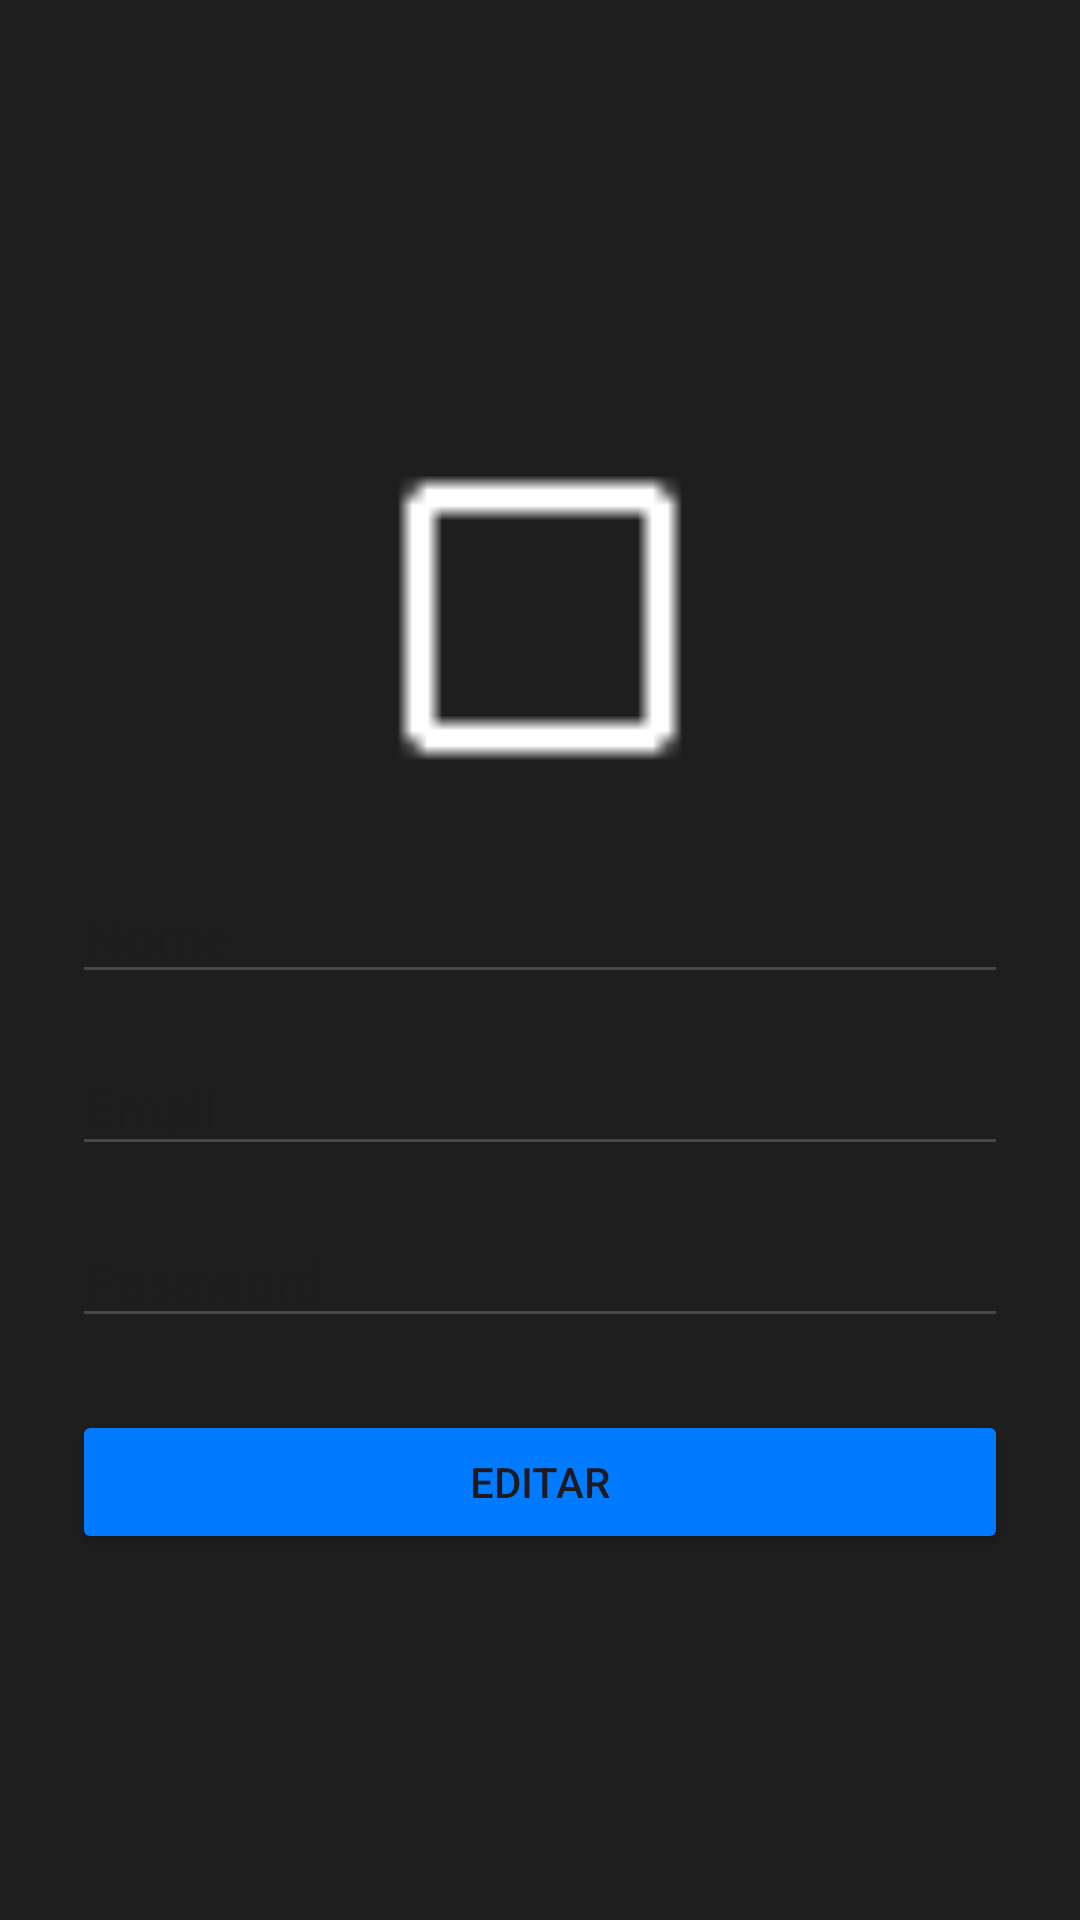

The Android layout XML behind this screen, and the referenced resources:
<!-- AndroidManifest.xml: application theme Theme.TravelsManagement -->
<!-- res/layout/activity_profile.xml -->
<?xml version="1.0" encoding="utf-8"?>
<LinearLayout xmlns:android="http://schemas.android.com/apk/res/android"
    android:id="@+id/profile_layout"
    android:layout_width="match_parent"
    android:layout_height="match_parent"
    android:orientation="vertical"
    android:padding="24dp"
    android:background="#1E1E1E"
    >

    
    <ImageView
        android:id="@+id/back_button"
        android:layout_width="32dp"
        android:layout_height="32dp"
        android:src="@drawable/arrow_back"
        android:contentDescription="@string/back"
        android:layout_gravity="start"
        android:padding="4dp" />

    
    <ImageView
        android:id="@+id/profileImageView1"
        android:layout_width="120dp"
        android:layout_height="120dp"
        android:layout_gravity="center_horizontal"
        android:layout_marginTop="90dp"
        android:src="@drawable/person"
        android:background="@drawable/box"
        android:padding="8dp"
        android:contentDescription="@string/profile_image"
        android:scaleType="centerCrop"
        />

    
    <EditText
        android:id="@+id/nameEditText"
        android:layout_width="match_parent"
        android:layout_height="wrap_content"
        android:hint="@string/name"
        android:inputType="textPersonName"
        android:layout_marginTop="24dp"
        android:textColor="#FFFFFF"
        />

    
    <EditText
        android:id="@+id/emailEditText"
        android:layout_width="match_parent"
        android:layout_height="wrap_content"
        android:hint="@string/email"
        android:inputType="textEmailAddress"
        android:layout_marginTop="16dp"
        android:textColor="#FFFFFF"
        />

    
    <EditText
        android:id="@+id/passwordEditText"
        android:layout_width="match_parent"
        android:layout_height="wrap_content"
        android:hint="@string/password"
        android:inputType="textPassword"
        android:layout_marginTop="16dp"
        android:textColor="#FFFFFF"
        />

    
    <Button
        android:id="@+id/edit_button"
        android:layout_width="match_parent"
        android:layout_height="wrap_content"
        android:text="@string/edit"
        android:backgroundTint="#007AFF"
        android:layout_marginTop="24dp" />
</LinearLayout>
<!-- resources referenced by this layout -->
<resources>
  <!-- drawable box: png bitmap (drawable, 179 bytes) -->
  <string name="back">Voltar</string>
  <string name="edit">Editar</string>
  <string name="email">Email</string>
  <string name="name">Nome</string>
  <string name="password">Password</string>
  <string name="profile_image">Imagem de perfil</string>
  <style name="Theme.TravelsManagement" parent="Base.Theme.TravelsManagement" />
  <style name="Base.Theme.TravelsManagement" parent="Theme.Material3.DayNight.NoActionBar">
          
          
      </style>
</resources>
